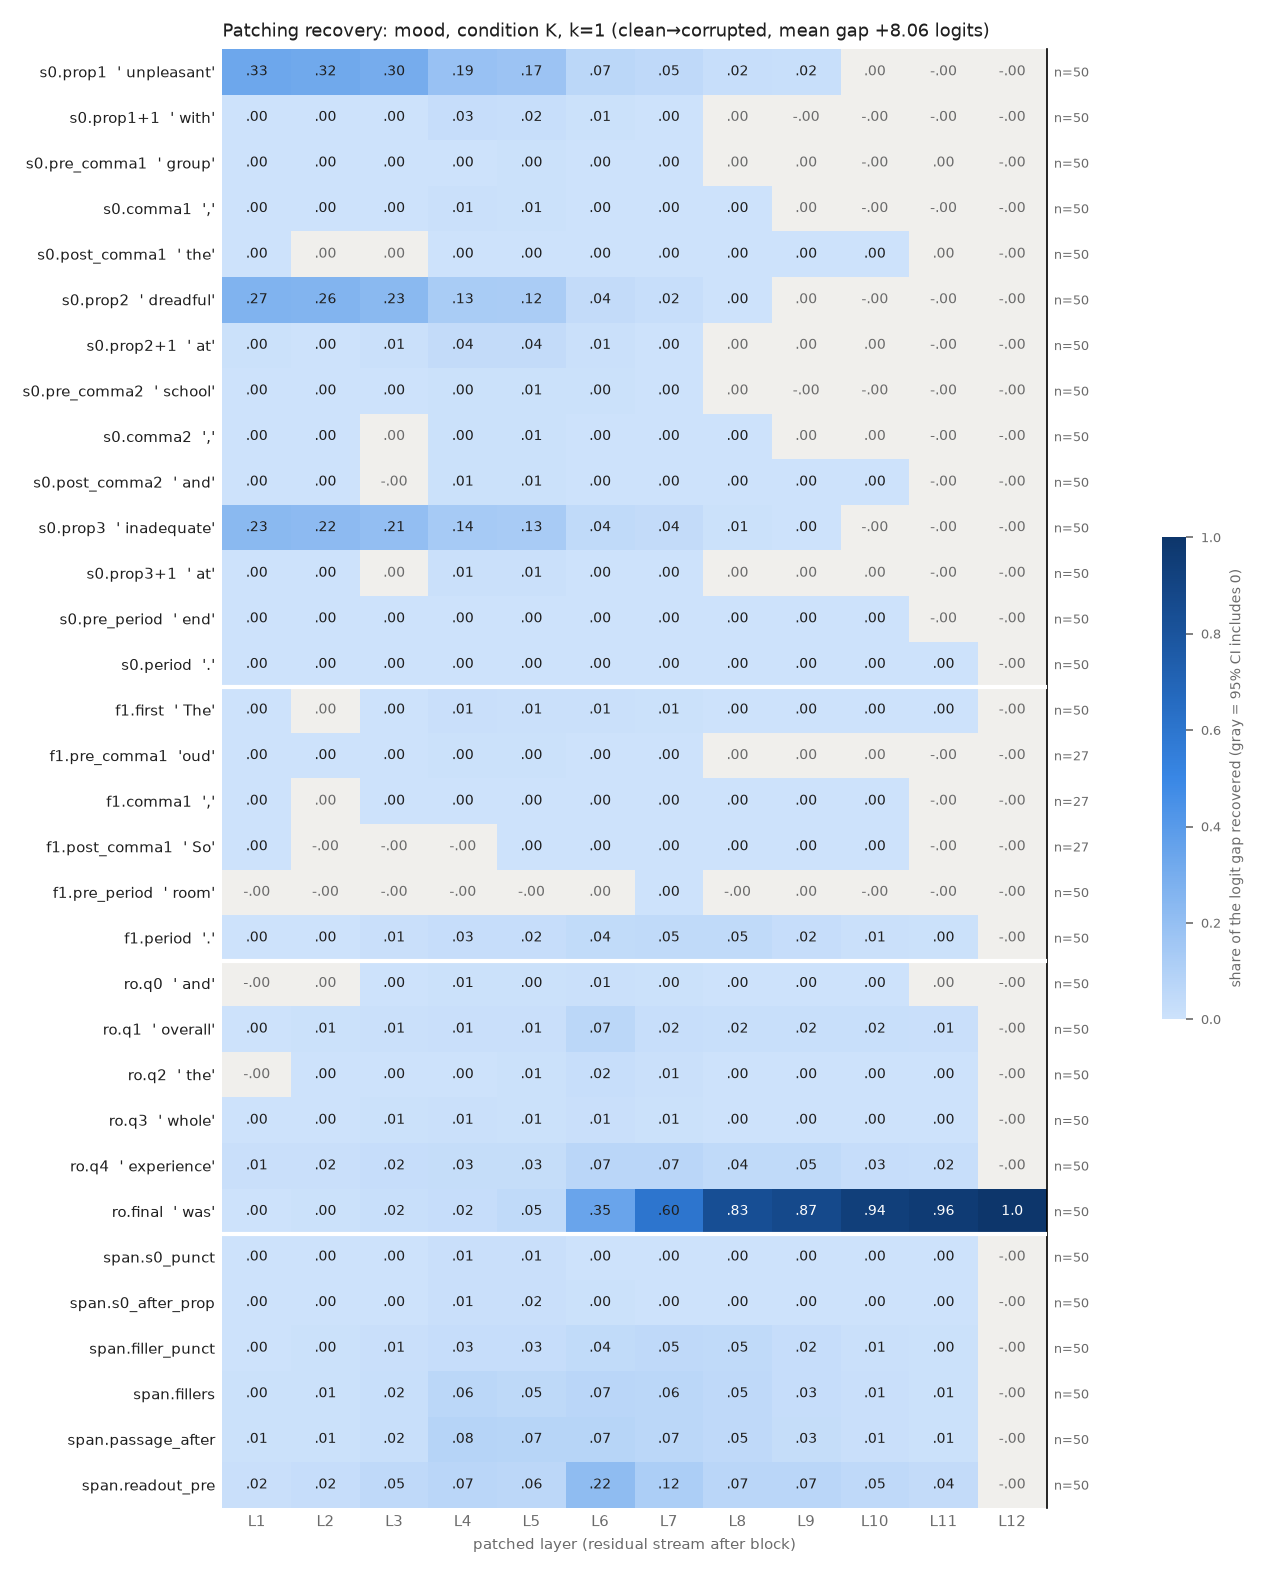

Source data for this figure (header and first rows):
row, example, layer, recovery, ci_lo, ci_hi, n_pairs
s0.prop1, unpleasant, 1, 0.3338, 0.2871, 0.3797, 50
s0.prop1, unpleasant, 2, 0.3219, 0.2761, 0.3667, 50
s0.prop1, unpleasant, 3, 0.302, 0.26, 0.3442, 50
s0.prop1, unpleasant, 4, 0.1869, 0.1563, 0.2185, 50
s0.prop1, unpleasant, 5, 0.174, 0.1445, 0.2042, 50
s0.prop1, unpleasant, 6, 0.06613, 0.05226, 0.08033, 50
s0.prop1, unpleasant, 7, 0.0482, 0.03542, 0.06159, 50
s0.prop1, unpleasant, 8, 0.0199, 0.01182, 0.02858, 50
s0.prop1, unpleasant, 9, 0.0163, 0.008992, 0.02411, 50
s0.prop1, unpleasant, 10, 3.922032364120519e-05, -0.0002044, 0.0002908, 50
s0.prop1, unpleasant, 11, -3.1251253897374655e-06, -8.366722336987512e-06, 2.374237858353456e-06, 50
s0.prop1, unpleasant, 12, -3.1251253897374655e-06, -8.366722336987512e-06, 2.374237858353456e-06, 50
s0.prop1+1, with, 1, 0.001877, 0.0009541, 0.002861, 50
s0.prop1+1, with, 2, 0.002408, 0.001138, 0.003839, 50
s0.prop1+1, with, 3, 0.002274, 0.0008683, 0.003827, 50
s0.prop1+1, with, 4, 0.02507, 0.01818, 0.0331, 50
s0.prop1+1, with, 5, 0.02261, 0.0168, 0.02948, 50
s0.prop1+1, with, 6, 0.006416, 0.004374, 0.008725, 50
s0.prop1+1, with, 7, 0.001924, 0.001283, 0.002606, 50
s0.prop1+1, with, 8, 0.0002007, -0.0003393, 0.0008021, 50
s0.prop1+1, with, 9, -1.0213477978278353e-05, -3.0001000663426145e-05, 6.08160962919752e-06, 50
s0.prop1+1, with, 10, -1.2509971635888462e-05, -2.8375233611350623e-05, 1.2093731246330914e-07, 50
s0.prop1+1, with, 11, -3.091980120452371e-06, -8.315308305229222e-06, 2.3296183804357373e-06, 50
s0.prop1+1, with, 12, -3.1251253897374655e-06, -8.325557956285833e-06, 2.314950386468643e-06, 50
s0.pre_comma1, group, 1, 0.001171, 0.0006624, 0.001773, 50
s0.pre_comma1, group, 2, 0.001321, 0.0009155, 0.001764, 50
s0.pre_comma1, group, 3, 0.0006504, 0.0002775, 0.001035, 50
s0.pre_comma1, group, 4, 0.003639, 0.002808, 0.00458, 50
s0.pre_comma1, group, 5, 0.004119, 0.003329, 0.004981, 50
s0.pre_comma1, group, 6, 0.001756, 0.001344, 0.002201, 50
s0.pre_comma1, group, 7, 0.001302, 0.0009936, 0.001623, 50
s0.pre_comma1, group, 8, 1.5464635640731154e-05, -6.99537806061583e-05, 9.028306772346032e-05, 50
s0.pre_comma1, group, 9, 4.26626966083857e-06, -4.29078263773249e-05, 5.2947778022174944e-05, 50
s0.pre_comma1, group, 10, -6.297601164167923e-07, -1.882842391111194e-05, 2.1771259157501844e-05, 50
s0.pre_comma1, group, 11, 8.042462840104673e-05, -4.424359781449776e-06, 0.0002315, 50
s0.pre_comma1, group, 12, -3.1251253897374655e-06, -8.25841558425314e-06, 2.3959424464474577e-06, 50
s0.comma1, ,, 1, 0.0004265, 0.0002493, 0.0006287, 50
s0.comma1, ,, 2, 0.0005548, 0.0002975, 0.0008331, 50
s0.comma1, ,, 3, 0.001029, 0.0006324, 0.001428, 50
s0.comma1, ,, 4, 0.007878, 0.006208, 0.009579, 50
s0.comma1, ,, 5, 0.005423, 0.004009, 0.00679, 50
s0.comma1, ,, 6, 0.001094, 0.0004898, 0.001797, 50
s0.comma1, ,, 7, 0.001446, 0.0007795, 0.002319, 50
s0.comma1, ,, 8, 0.0007518, 0.0001456, 0.001704, 50
s0.comma1, ,, 9, 1.8305658722310668e-05, -1.4411771593925905e-05, 4.539517800501666e-05, 50
s0.comma1, ,, 10, -1.2443681097318272e-05, -3.924331557207801e-05, 8.693307701829128e-06, 50
s0.comma1, ,, 11, -3.110920274329568e-06, -8.13760837042928e-06, 2.684034890920932e-06, 50
s0.comma1, ,, 12, -3.1251253897374655e-06, -8.166096833433456e-06, 2.6695924777332264e-06, 50
s0.post_comma1, the, 1, 0.0001078, 8.447564857221236e-06, 0.0002088, 50
s0.post_comma1, the, 2, 8.811433087518863e-05, -6.850074480050752e-05, 0.0002629, 50
s0.post_comma1, the, 3, 0.0002123, -3.471682916326521e-05, 0.0004466, 50
s0.post_comma1, the, 4, 0.002478, 0.001824, 0.003298, 50
s0.post_comma1, the, 5, 0.002602, 0.001949, 0.003348, 50
s0.post_comma1, the, 6, 0.0003499, 0.0001202, 0.0006066, 50
s0.post_comma1, the, 7, 0.0003677, 0.0001717, 0.0005874, 50
s0.post_comma1, the, 8, 0.0002627, 5.097878525609575e-05, 0.0005134, 50
s0.post_comma1, the, 9, 5.556567643722599e-05, 1.0990242253185627e-05, 0.0001132, 50
s0.post_comma1, the, 10, 5.7573332748208855e-05, 1.3549243535277938e-05, 0.0001155, 50
s0.post_comma1, the, 11, 7.0504722807864946e-06, -6.595248228187546e-06, 2.942537152490357e-05, 50
s0.post_comma1, the, 12, -3.1251253897374655e-06, -8.132819602678204e-06, 2.1761180997356764e-06, 50
... 324 more rows
